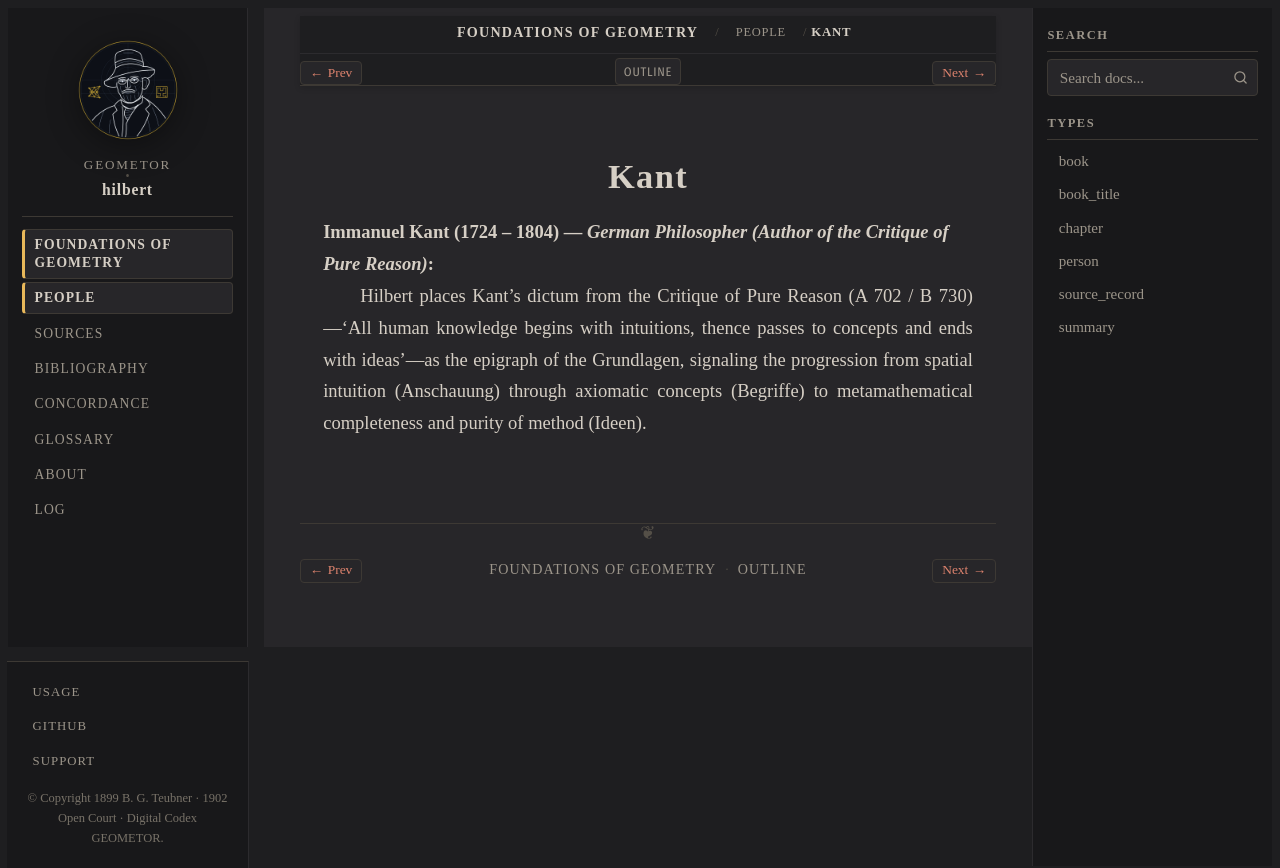

repository: geometor/hilbert · page: grundlagen/people/kant.html · generator: sphinx

:type: person
:layout: book
:death_year: 1804
:death_label: 1804
:lifespan: 1724 – 1804
:excerpt: Immanuel Kant (1724 – 1804) — German Philosopher (Author of the Critique of Pure Reason)

.. _person-kant:

Kant
====

**Immanuel Kant** (1724 – 1804) — *German Philosopher (Author of the Critique of Pure Reason)*
   Hilbert places Kant's dictum from the Critique of Pure Reason (A 702 / B 730)—'All human knowledge begins with intuitions, thence passes to concepts and ends with ideas'—as the epigraph of the Grundlagen, signaling the progression from spatial intuition (Anschauung) through axiomatic concepts (Begriffe) to metamathematical completeness and purity of method (Ideen).
